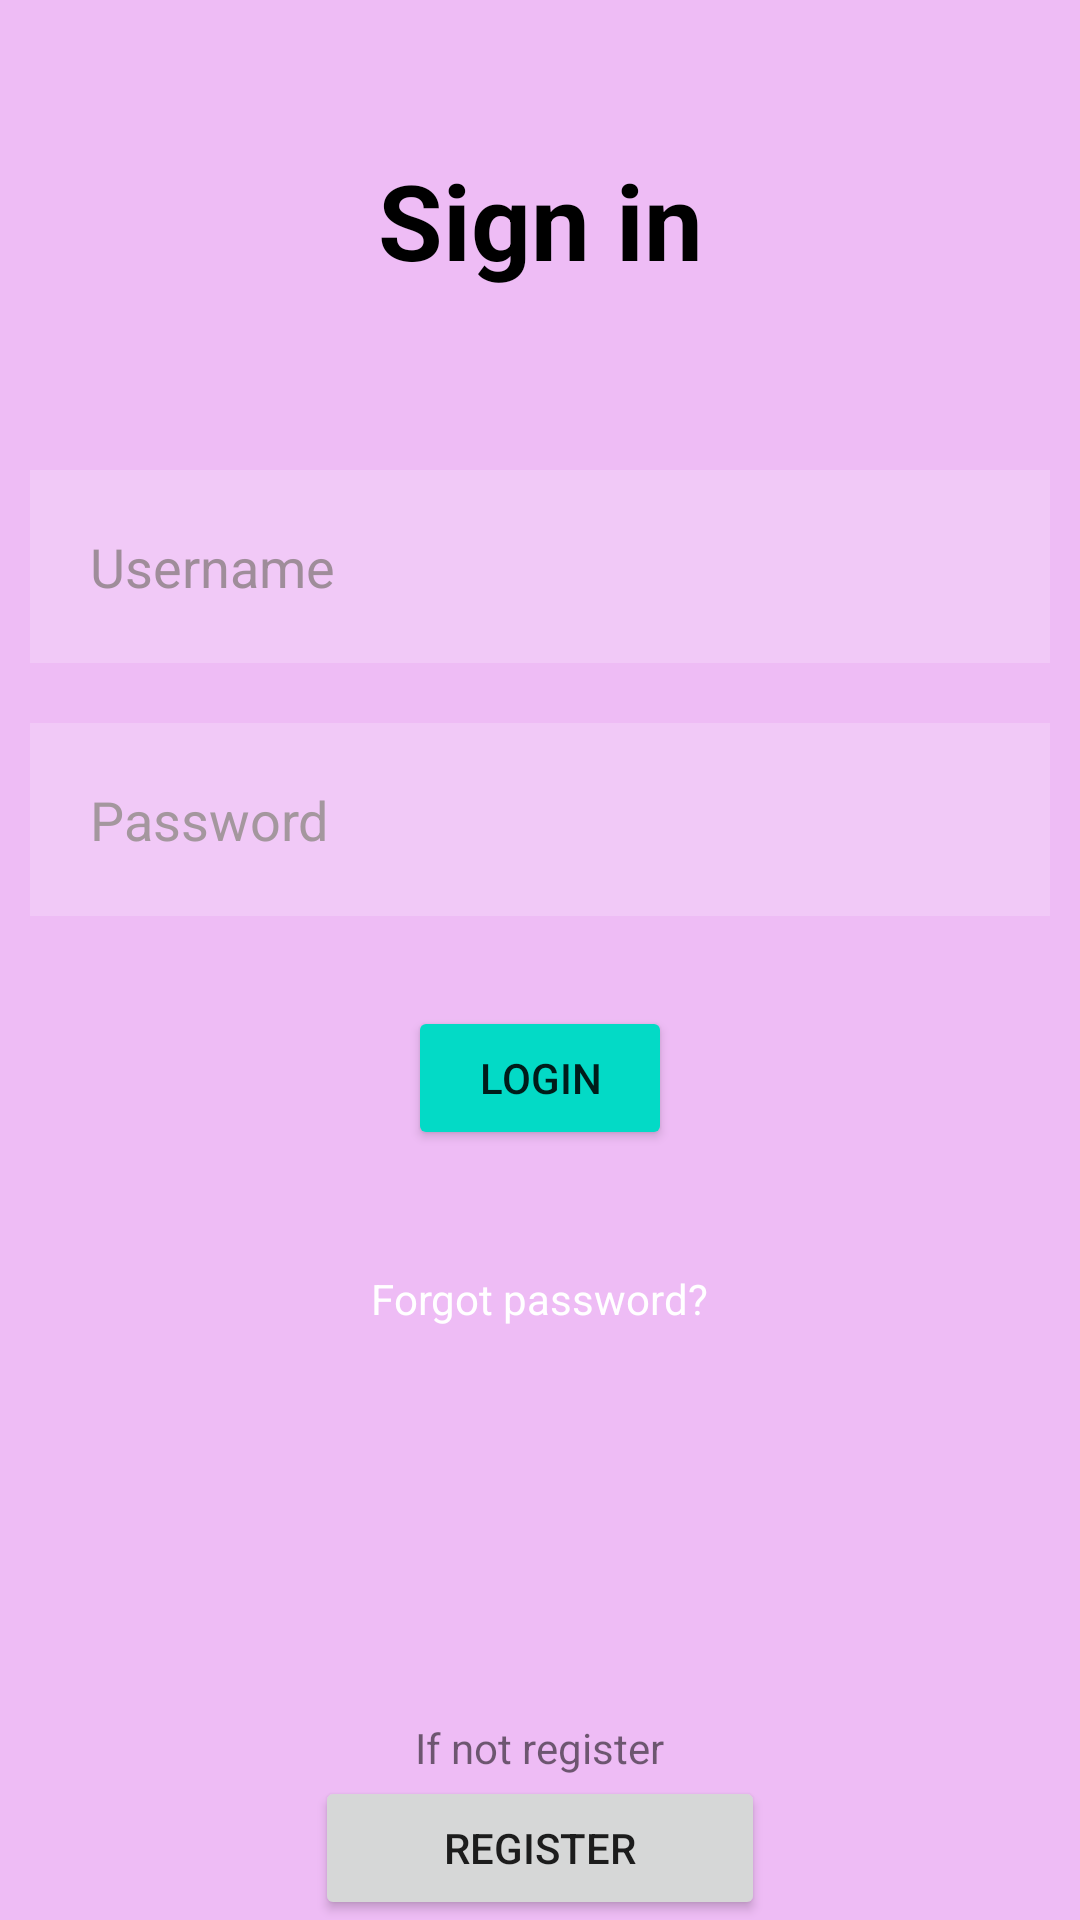

Write the Android layout XML for this screen, with the resource values it uses.
<!-- AndroidManifest.xml: application theme Theme.MyProjectApp -->
<!-- res/layout/activity_main.xml -->
<?xml version="1.0" encoding="utf-8"?>
<RelativeLayout xmlns:android="http://schemas.android.com/apk/res/android"
    xmlns:app="http://schemas.android.com/apk/res-auto"
    xmlns:tools="http://schemas.android.com/tools"
    android:layout_width="match_parent"
    android:layout_height="match_parent"
    android:background="#B7E8A2F1"
    tools:context=".MainActivity">

    <TextView
        android:layout_width="match_parent"
        android:layout_height="wrap_content"
        android:id="@+id/signin"
        android:text="Sign in"
        android:textColor="@color/black"
        android:textSize="35dp"
        android:textStyle="bold"
        android:layout_margin="50dp"
        android:gravity="center"/>

    <EditText
        android:id="@+id/myemail"
        android:layout_width="match_parent"
        android:layout_height="wrap_content"
        android:layout_below="@id/signin"
        android:layout_marginStart="10dp"
        android:layout_marginTop="10dp"
        android:layout_marginEnd="10dp"
        android:layout_marginBottom="10dp"
        android:background="#30ffffff"
        android:drawablePadding="20dp"
        android:hint="Username"
        android:padding="20dp"
        android:textColor="@color/black"
        android:textColorHint="#B9807676" />

    <EditText
        android:layout_width="match_parent"
        android:layout_height="wrap_content"
        android:id="@+id/mypassword"
        android:layout_below="@id/myemail"
        android:background="#30ffffff"
        android:hint="Password"
        android:textColorHint="#D7958D8D"
        android:textColor="@color/black"
        android:layout_margin="10dp"
        android:padding="20dp"
        android:drawablePadding="20dp"
        android:inputType="textPassword"/>

    <Button
        android:id="@+id/loginbtn"
        android:layout_width="wrap_content"
        android:layout_height="wrap_content"
        android:layout_below="@id/mypassword"
        android:layout_centerHorizontal="true"
        android:layout_marginStart="20dp"
        android:layout_marginTop="20dp"
        android:layout_marginEnd="20dp"
        android:layout_marginBottom="20dp"
        android:backgroundTint="@color/design_default_color_secondary"
        android:text="LOGIN" />



    <TextView
        android:id="@+id/forgotpass"
        android:layout_width="wrap_content"
        android:layout_height="wrap_content"
        android:layout_below="@id/loginbtn"
        android:layout_centerHorizontal="true"
        android:layout_marginStart="20dp"
        android:layout_marginTop="20dp"
        android:layout_marginEnd="20dp"
        android:layout_marginBottom="20dp"
        android:text="Forgot password?"
        android:textColor="@color/white" />

    <TextView
        android:layout_width="wrap_content"
        android:layout_height="wrap_content"
        android:id="@+id/others"
        android:layout_above="@id/socialicons"
        android:text="If not register"
        android:layout_centerHorizontal="true"/>


    <LinearLayout
        android:layout_width="match_parent"
        android:layout_height="wrap_content"
        android:id="@+id/socialicons"
        android:layout_alignParentBottom="true"
        android:gravity="center">

    <Button
        android:id="@+id/registerbtn"
        android:layout_width="150dp"
        android:text="Register"
        android:layout_height="match_parent"/>

    </LinearLayout>


</RelativeLayout>
<!-- resources referenced by this layout -->
<resources>
  <style name="Theme.MyProjectApp" parent="Theme.MaterialComponents.DayNight.DarkActionBar">
          
          <item name="colorPrimary">@color/purple_500</item>
          <item name="colorPrimaryVariant">@color/purple_700</item>
          <item name="colorOnPrimary">@color/white</item>
          
          <item name="colorSecondary">@color/teal_200</item>
          <item name="colorSecondaryVariant">@color/teal_700</item>
          <item name="colorOnSecondary">@color/black</item>
          
          <item name="android:statusBarColor">?attr/colorPrimaryVariant</item>
          
      </style>
  <!-- not gathered from this repository: default colours our renderer supplied (Android Studio template values) -->
  <color name="purple_500">#FF6200EE</color>
  <color name="purple_700">#FF3700B3</color>
  <color name="teal_200">#FF03DAC5</color>
  <color name="teal_700">#FF018786</color>
  <color name="black">#FF000000</color>
  <color name="white">#FFFFFFFF</color>
</resources>
